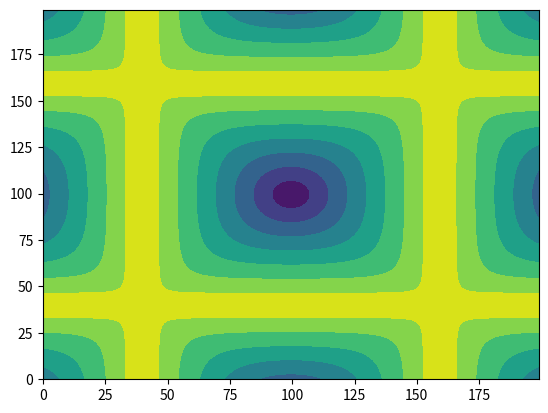

Write the Python code that produced this figure.
import numpy as np
import math as m
import matplotlib.pyplot as plt
x = np.linspace(-150 , 150 , 200) * m.pi / 180
y = np.linspace(-150 , 150 , 200) * m.pi / 180

xx , yy = np.meshgrid(x,y)

vals =np.arctan( np.sqrt(np.tan(xx)**2 + np.tan(yy)**2))

plt.contourf(vals)
plt.show()
